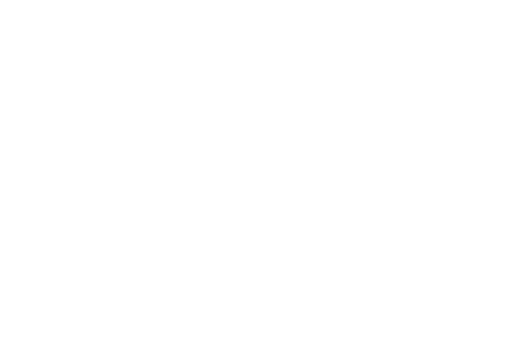
t = 0.00 s
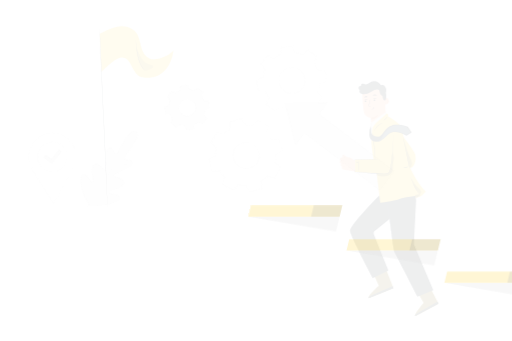
t = 0.15 s
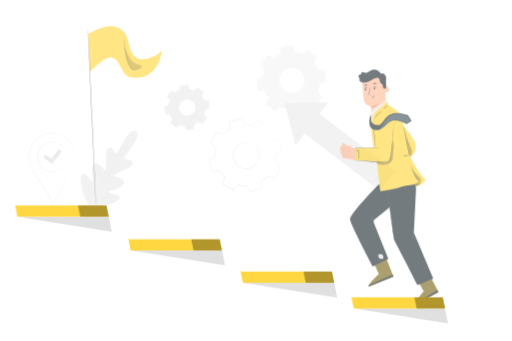
t = 0.45 s
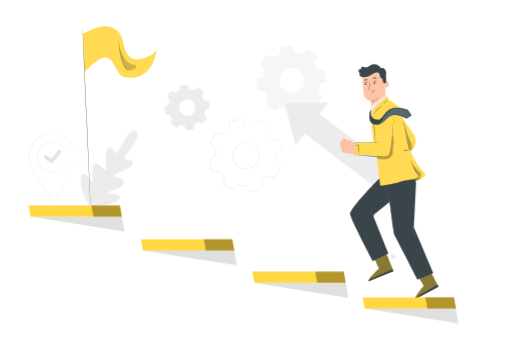
t = 0.60 s
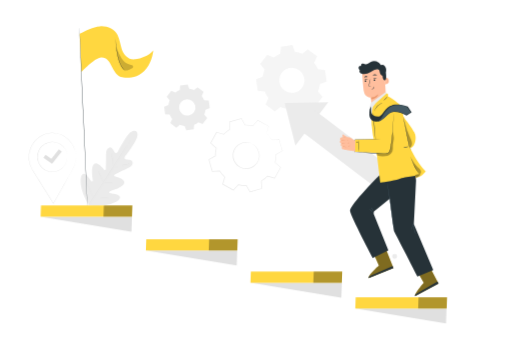
t = 0.80 s
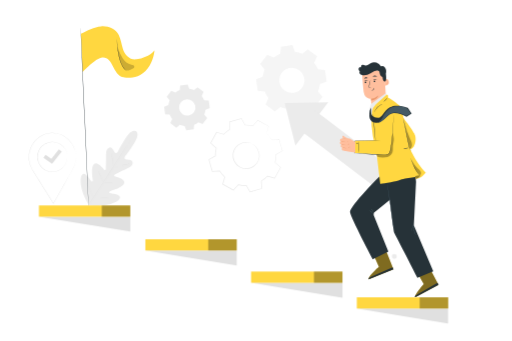
t = 1.00 s

The animated SVG that drew these frames (rendered in a browser with its animation timeline set to each time). Animation: 4 CSS @keyframes rules; one cycle of 1.00 s.

<svg class="animated" id="freepik_stories-in-progress" xmlns="http://www.w3.org/2000/svg" viewBox="0 0 750 500" version="1.1" xmlns:xlink="http://www.w3.org/1999/xlink" xmlns:svgjs="http://svgjs.com/svgjs"><style>svg#freepik_stories-in-progress:not(.animated) .animable {opacity: 0;}svg#freepik_stories-in-progress.animated #freepik--background-complete--inject-82 {animation: 1s 1 forwards cubic-bezier(.36,-0.01,.5,1.38) fadeIn;animation-delay: 0s;}svg#freepik_stories-in-progress.animated #freepik--Character--inject-82 {animation: 1s 1 forwards cubic-bezier(.36,-0.01,.5,1.38) slideUp;animation-delay: 0s;}svg#freepik_stories-in-progress.animated #freepik--Flag--inject-82 {animation: 1s 1 forwards cubic-bezier(.36,-0.01,.5,1.38) slideRight;animation-delay: 0s;}svg#freepik_stories-in-progress.animated #freepik--Stairs--inject-82 {animation: 1s 1 forwards cubic-bezier(.36,-0.01,.5,1.38) lightSpeedRight;animation-delay: 0s;}            @keyframes fadeIn {                0% {                    opacity: 0;                }                100% {                    opacity: 1;                }            }                    @keyframes slideUp {                0% {                    opacity: 0;                    transform: translateY(30px);                }                100% {                    opacity: 1;                    transform: inherit;                }            }                    @keyframes slideRight {                0% {                    opacity: 0;                    transform: translateX(30px);                }                100% {                    opacity: 1;                    transform: translateX(0);                }            }                    @keyframes lightSpeedRight {              from {                transform: translate3d(50%, 0, 0) skewX(-20deg);                opacity: 0;              }              60% {                transform: skewX(10deg);                opacity: 1;              }              80% {                transform: skewX(-2deg);              }              to {                opacity: 1;                transform: translate3d(0, 0, 0);              }            }        </style><g id="freepik--background-complete--inject-82" class="animable animator-active" style="transform-origin: 310.182px 184.635px;"><path d="M199,192.3s-5.6-4.58-14.38,9-12.41,21.61-12.41,21.61-2.24,2.81-4.1.63-4.13-8.05-7.74-7.4-5.37,4.61-5.28,10.65-.23,19.3-.26,20.49-.87,2.83-2.38,1.55-9.78-12.63-14.93-8.38-2.15,21-1.86,22.89-.13,2.57-1,2.93-3.32-3.72-5.8-6.85-5.92-6.33-8.68-3.63-4.81,14.86,4.81,35.95l5.1,9.48,10.79.5c23.18-.33,33.3-7.38,34.56-11s-3.1-5.38-7-6.29-8.61-1.34-8.67-2.31.41-1.66,2.2-2.19,18.26-5,19.89-11.47-12.16-9.09-14-9.9-.67-2.29.38-2.82,12.91-6.49,18.41-9,8.37-5.66,7.37-9.33-7.23-3.08-10-3.83-1.19-4-1.19-4,5.68-6.7,14.22-20.46,1.82-16.91,1.82-16.91" style="fill: rgb(235, 235, 235); transform-origin: 159.633px 246.638px;" id="eltlouzch8f3" class="animable"></path><path d="M128.18,303c6.31-10.08,17.82-27.82,27.63-43.09s18.67-29.11,25-39.16l7.52-11.91,2-3.24.54-.84c.12-.19.19-.28.19-.28l-.16.3c-.13.2-.3.49-.51.85l-2,3.27c-1.73,2.84-4.27,6.93-7.43,12-6.31,10.09-15.14,23.94-24.95,39.22s-21.35,33-27.71,43" style="fill: rgb(224, 224, 224); transform-origin: 159.62px 253.8px;" id="elmqhl6elfgxb" class="animable"></path><path d="M163.23,224.49a3.86,3.86,0,0,1,.19.76c.11.49.24,1.2.4,2.08.31,1.76.67,4.2,1,6.91s.65,5.08.88,6.92c.11.83.21,1.53.28,2.1a4,4,0,0,1,.08.77,2.7,2.7,0,0,1-.21-.75c-.1-.49-.23-1.2-.38-2.08-.29-1.77-.63-4.22-1-6.92s-.69-5.07-.93-6.92l-.3-2.09A3,3,0,0,1,163.23,224.49Z" style="fill: rgb(224, 224, 224); transform-origin: 164.635px 234.26px;" id="elq86raxfvs4" class="animable"></path><path d="M167.05,244.32c0-.09,5-1.06,11.18-2.18s11.22-1.94,11.23-1.85-5,1.07-11.17,2.18S167.07,244.41,167.05,244.32Z" style="fill: rgb(224, 224, 224); transform-origin: 178.255px 242.305px;" id="elcelmntc3ovk" class="animable"></path><path d="M150.93,267.1a3.72,3.72,0,0,1,.8,0l2.14.23c1.82.19,4.32.44,7.1.62s5.29.26,7.11.3l2.16,0a2.77,2.77,0,0,1,.79.06,4.61,4.61,0,0,1-.79.07c-.51,0-1.25,0-2.16,0-1.83,0-4.35,0-7.14-.2s-5.29-.46-7.1-.71c-.9-.13-1.63-.24-2.13-.34A4.34,4.34,0,0,1,150.93,267.1Z" style="fill: rgb(224, 224, 224); transform-origin: 160.98px 267.729px;" id="el0z6csorcrf5m" class="animable"></path><path d="M143.53,249.92a3.85,3.85,0,0,1,.35.65l.87,1.8c.71,1.52,1.68,3.64,2.73,6s2,4.49,2.64,6l.76,1.84a2.85,2.85,0,0,1,.24.7,3,3,0,0,1-.36-.65l-.86-1.8c-.71-1.52-1.68-3.64-2.73-6s-2-4.48-2.64-6c-.3-.72-.56-1.34-.76-1.84A2.85,2.85,0,0,1,143.53,249.92Z" style="fill: rgb(224, 224, 224); transform-origin: 147.325px 258.415px;" id="eleixk12hlj6w" class="animable"></path><path d="M126.74,268.23a4.93,4.93,0,0,1,.45.82l1.12,2.31c.92,1.95,2.18,4.65,3.56,7.65s2.59,5.72,3.47,7.7c.41.94.75,1.73,1,2.35a4.81,4.81,0,0,1,.34.88,5,5,0,0,1-.45-.83l-1.12-2.3c-.92-2-2.18-4.66-3.56-7.66s-2.6-5.72-3.47-7.7l-1-2.34A5.54,5.54,0,0,1,126.74,268.23Z" style="fill: rgb(224, 224, 224); transform-origin: 131.71px 279.085px;" id="elmkzxbzp71ea" class="animable"></path><path d="M136.59,289.35a6.44,6.44,0,0,1,1,0l2.73.19c2.31.16,5.5.36,9,.49s6.72.17,9,.18l2.74,0a5.74,5.74,0,0,1,1,0,7,7,0,0,1-1,.09c-.64,0-1.58.07-2.74.09-2.31,0-5.51,0-9-.08s-6.72-.38-9-.59l-2.72-.3A6.34,6.34,0,0,1,136.59,289.35Z" style="fill: rgb(224, 224, 224); transform-origin: 149.325px 289.86px;" id="elzv8f2sjspw" class="animable"></path><path d="M110.91,230.44a28.48,28.48,0,0,1-.28,4.93,35.66,35.66,0,0,1-4.49,13.23l-.1-.18h.21l-.1.18-28,49.67-.17.31-.2-.3-29.6-47.23-1.46-2.33-.23-.36h.43l-.2.36a36.17,36.17,0,0,1-4.46-12.48,33.8,33.8,0,0,1-.45-6.49l.18-3.21c.16-1.06.32-2.11.47-3.16a36.47,36.47,0,0,1,12.09-20.67A35.14,35.14,0,0,1,64.28,197l1.29-.48.64-.24.66-.18,2.61-.68a37.72,37.72,0,0,1,5.22-.63,35.6,35.6,0,0,1,5.07.09c.83.07,1.64.25,2.45.36l1.2.2c.39.08.78.2,1.17.3l2.29.62,2.17.83c.36.14.72.26,1.07.41l1,.51,2,1a35.92,35.92,0,0,1,11.5,10.62,36.55,36.55,0,0,1,5,10.72,31.9,31.9,0,0,1,.88,4.24,22.42,22.42,0,0,1,.34,3.15c0,.84,0,1.49.07,1.95s0,.66,0,.66,0-.23,0-.66-.06-1.1-.11-1.94a24.87,24.87,0,0,0-.38-3.14,33.61,33.61,0,0,0-.92-4.21,36.78,36.78,0,0,0-5-10.62A35.81,35.81,0,0,0,93,199.39l-2-1-1-.49c-.34-.16-.7-.27-1.06-.41l-2.15-.82-2.27-.6c-.38-.1-.76-.22-1.15-.3l-1.19-.19c-.8-.11-1.6-.28-2.42-.35a35,35,0,0,0-5-.07,36.88,36.88,0,0,0-5.16.63l-2.58.68-.65.18-.63.23-1.27.48A34.65,34.65,0,0,0,54.82,203,36,36,0,0,0,42.9,223.47c-.15,1-.31,2.07-.46,3.11s-.12,2.11-.17,3.18a33.83,33.83,0,0,0,.44,6.41,35.88,35.88,0,0,0,4.4,12.31l.21.36h-.41l.2-.36c.46.74,1,1.53,1.45,2.33l29.58,47.26h-.37c11.78-20.72,21.61-38,28.17-49.58l.11.18h-.22l.1-.18a36.31,36.31,0,0,0,4.58-13.13c.23-1.59.29-2.83.35-3.65,0-.41,0-.72,0-.94S110.91,230.44,110.91,230.44Z" style="fill: rgb(224, 224, 224); transform-origin: 76.3693px 246.66px;" id="elu4b42ltxjvo" class="animable"></path><path d="M98.35,230a2,2,0,0,1,0-.35c0-.26,0-.6-.08-1,0-.23,0-.48,0-.76s-.09-.59-.14-.92a17,17,0,0,0-.46-2.25,21.06,21.06,0,0,0-2.42-5.79,21.68,21.68,0,0,0-26-9.31,22.64,22.64,0,0,0-2.83,1.23,23.44,23.44,0,0,0-2.66,1.7,25.42,25.42,0,0,0-2.46,2.09,24.41,24.41,0,0,0-2.13,2.5,21.28,21.28,0,0,0-3.11,6,21.51,21.51,0,0,0,0,13.67,20.62,20.62,0,0,0,3.08,6,24.47,24.47,0,0,0,2.11,2.52,26.69,26.69,0,0,0,2.45,2.1,23.53,23.53,0,0,0,2.66,1.71A22,22,0,0,0,69,250.32a21.75,21.75,0,0,0,26.08-9.18,20.47,20.47,0,0,0,2.45-5.78,15.67,15.67,0,0,0,.47-2.25c0-.33.11-.63.15-.91l0-.77c0-.43.06-.78.08-1a2,2,0,0,1,0-.36,1.63,1.63,0,0,1,0,.36c0,.26,0,.6,0,1l0,.77c0,.28-.08.59-.12.92a17.16,17.16,0,0,1-.43,2.28,20.77,20.77,0,0,1-2.4,5.87,22,22,0,0,1-26.46,9.45,20.5,20.5,0,0,1-5.59-3,24.07,24.07,0,0,1-2.51-2.14A24.46,24.46,0,0,1,58.62,243a21.42,21.42,0,0,1-3.16-6.1,23.93,23.93,0,0,1-1.12-7,23.63,23.63,0,0,1,1.16-7,21.36,21.36,0,0,1,3.18-6.08,25.59,25.59,0,0,1,2.18-2.56,26.43,26.43,0,0,1,2.52-2.12,24.44,24.44,0,0,1,2.72-1.73A22.92,22.92,0,0,1,69,209.21a22,22,0,0,1,26.41,9.58,21.17,21.17,0,0,1,2.37,5.89,15.3,15.3,0,0,1,.41,2.27c0,.34.1.64.12.93s0,.53,0,.76q0,.66,0,1.05A1.88,1.88,0,0,1,98.35,230Z" style="fill: rgb(224, 224, 224); transform-origin: 76.345px 229.984px;" id="elw79ehhlya4g" class="animable"></path><polygon points="76.03 240.23 63.3 231.36 66.4 226.92 74.93 232.87 85.97 218.84 90.22 222.19 76.03 240.23" style="fill: rgb(224, 224, 224); transform-origin: 76.76px 229.535px;" id="el3jplpojuc4g" class="animable"></polygon><path d="M432.08,75.87a42.17,42.17,0,0,1,10.83,2.85l7.95-6.66,13.66,10.4-4.3,9.44a42.51,42.51,0,0,1,5.64,9.67l10.33.91,2.31,17-9.72,3.63A41.72,41.72,0,0,1,465.92,134l6.67,8-10.4,13.67-9.44-4.31a42.15,42.15,0,0,1-9.67,5.64l-.91,10.33-17,2.31-3.63-9.72A42.1,42.1,0,0,1,410.7,157l-8,6.66-13.66-10.4,4.31-9.44a41.94,41.94,0,0,1-5.64-9.67l-10.33-.91-2.31-17,9.71-3.64a42.22,42.22,0,0,1,2.86-10.82L381,93.79l10.39-13.67,9.45,4.31a42.3,42.3,0,0,1,9.67-5.64l.91-10.33,17-2.31,3.63,9.72ZM427,99.33a18.42,18.42,0,1,0,18.5,14.09A18.43,18.43,0,0,0,427,99.33Z" style="fill: rgb(245, 245, 245); fill-rule: evenodd; transform-origin: 426.785px 117.895px;" id="eltiwei7gvufl" class="animable"></path><path d="M277.15,130.26a27.33,27.33,0,0,1,7,1.86l5.16-4.33,8.87,6.75-2.79,6.13a27.46,27.46,0,0,1,3.66,6.28l6.71.59,1.49,11-6.3,2.36a27.52,27.52,0,0,1-1.86,7l4.33,5.16L296.69,182l-6.13-2.79a27.21,27.21,0,0,1-6.28,3.65l-.59,6.71-11,1.5-2.36-6.31a27.1,27.1,0,0,1-7-1.85l-5.16,4.33-8.87-6.75,2.8-6.13a27.1,27.1,0,0,1-3.66-6.28l-6.71-.59-1.5-11.05,6.31-2.35a27.28,27.28,0,0,1,1.85-7L244,141.9l6.75-8.87,6.13,2.79a27.54,27.54,0,0,1,6.27-3.66l.59-6.71L274.79,124l2.36,6.3Zm-3.32,15.23a12,12,0,1,0,12,9.15A12,12,0,0,0,273.83,145.49Z" style="fill: rgb(235, 235, 235); fill-rule: evenodd; transform-origin: 273.74px 157.535px;" id="el14oi0iuu2qh" class="animable"></path><path d="M369.82,211a14.57,14.57,0,0,1,4,2.64A19.26,19.26,0,0,1,380,225a19.52,19.52,0,0,1-.68,9.06,19.84,19.84,0,0,1-5.71,8.74,18.46,18.46,0,0,1-4.77,3.12,18.65,18.65,0,0,1-5.71,1.67,19.7,19.7,0,0,1-20.59-11.29,18.49,18.49,0,0,1-1.67-5.71,18.81,18.81,0,0,1,.07-5.71,19.91,19.91,0,0,1,4.3-9.51,19.48,19.48,0,0,1,7.28-5.44,19.26,19.26,0,0,1,12.93-.9,14.69,14.69,0,0,1,4.37,2c-.06.12-1.53-.79-4.48-1.53a19.26,19.26,0,0,0-12.5,1.19A18.72,18.72,0,0,0,346,216a19,19,0,0,0-4,9.08,18.85,18.85,0,0,0,1.57,10.8A18.71,18.71,0,0,0,363,246.53a17.59,17.59,0,0,0,5.41-1.56,17.26,17.26,0,0,0,4.54-2.93,18.89,18.89,0,0,0,6.3-16.91A19.31,19.31,0,0,0,373.52,214C371.31,211.86,369.74,211.11,369.82,211Z" style="fill: rgb(235, 235, 235); transform-origin: 360.467px 228.044px;" id="elnf9vjcq72g" class="animable"></path><path d="M390.44,195.42a5.84,5.84,0,0,1,.15-.66c.13-.49.3-1.15.52-2l2.16-7.85.08.2-15.84-8.57.34-.06-7.17,8.18-.13.15-.19-.05a44.39,44.39,0,0,0-11.59-1.23h-.22l-.11-.19c-1.65-3-3.44-6.17-5.31-9.51l.46.19-17.28,5.08.31-.45c.22,3.37.45,7.07.69,10.87l0,.28-.24.14a43.57,43.57,0,0,0-9,7.28l-.2.21-.28-.08-10.47-3,.57-.23L309,210l-.11-.64,8.15,7.21.24.21-.07.31A43.4,43.4,0,0,0,316,228.57v.32l-.29.16-9.52,5.29.26-.63L311.49,251l-.56-.39,10.86-.67.34,0,.17.29a43.68,43.68,0,0,0,7.25,9h0c.07.25-.14-.55.16.56h0v.06l0,.08,0,.17-.1.33-.19.65-.37,1.32-.76,2.62c-.5,1.75-1,3.49-1.49,5.22l-.27-.64,15.79,8.67-.67.11,7.21-8.14L349,270l.32.08a43.91,43.91,0,0,0,11.53,1.27h.33l.15.28q2.69,4.83,5.28,9.53l-.61-.25,17.29-5-.36.52c-.22-3.68-.44-7.31-.65-10.86l0-.31.26-.15a43.66,43.66,0,0,0,9.07-7.25l.2-.21.28.08,10.45,3-.53.22,8.7-15.77.09.52-8.13-7.23-.18-.16.05-.23a43.57,43.57,0,0,0,1.3-11.57v-.22l.19-.11,9.53-5.25-.15.38c-1.92-6.71-3.56-12.42-5-17.31l.26.17-10.87.6h-.11l-.06-.09a44.63,44.63,0,0,0-5.22-7.11l-1.48-1.6a5.22,5.22,0,0,1-.49-.54,5,5,0,0,1,.55.47c.36.33.89.83,1.56,1.54a42.72,42.72,0,0,1,5.39,7.06l-.16-.09,10.86-.73.19,0,.06.2c1.45,4.88,3.14,10.58,5.12,17.27l.07.25-.23.12-9.5,5.32.19-.33a44.55,44.55,0,0,1-1.25,11.78l-.13-.4,8.17,7.2.26.22-.17.3-8.63,15.81-.18.32-.35-.1-10.47-3,.48-.13a44.41,44.41,0,0,1-9.25,7.44l.24-.45q.33,5.33.68,10.86l0,.41-.39.11-17.28,5.06-.41.12-.2-.37-5.29-9.52.48.28a44.82,44.82,0,0,1-11.82-1.28l.54-.17-7.21,8.15-.29.33-.38-.21-15.8-8.66-.39-.21.13-.43q.74-2.59,1.49-5.21l.75-2.63.38-1.31.19-.66.09-.33.05-.16,0-.09v-.06h0c.3,1.11.08.31.15.55h0a44.69,44.69,0,0,1-7.43-9.27l.51.27-10.87.66-.44,0-.12-.42-5-17.29-.12-.42.38-.21,9.52-5.27-.27.48a44.53,44.53,0,0,1,1.29-11.81l.17.52c-2.83-2.51-5.61-5-8.15-7.22l-.3-.28.19-.36,8.69-15.78.19-.35.38.11,10.45,3-.48.13a45.29,45.29,0,0,1,9.27-7.41l-.22.42c-.22-3.79-.44-7.5-.64-10.86l0-.35.34-.1,17.3-5,.3-.09.15.28c1.85,3.34,3.62,6.56,5.26,9.53l-.33-.18a44.21,44.21,0,0,1,11.76,1.32l-.32.1,7.24-8.12.15-.17.2.11,15.74,8.75.13.07,0,.14c-1,3.35-1.78,5.94-2.32,7.73l-.61,2A4.05,4.05,0,0,1,390.44,195.42Z" style="fill: rgb(235, 235, 235); transform-origin: 359.67px 227.615px;" id="el26vtfkl06ao" class="animable"></path><polygon points="432.78 213.5 417.09 151.1 480.94 150.04 432.78 213.5" style="fill: rgb(235, 235, 235); transform-origin: 449.015px 181.77px;" id="el5b0x4y50hpk" class="animable"></polygon><g id="elpdyga3zq2sa"><rect x="491.02" y="147.6" width="36.28" height="146.72" style="fill: rgb(235, 235, 235); transform-origin: 509.16px 220.96px; transform: rotate(-52.81deg);" class="animable" id="el5qygw3nln96"></rect></g></g><g id="freepik--Character--inject-82" class="animable" style="transform-origin: 570.215px 263.683px;"><path d="M547,373l8.11,18.39s-16,14.42-14.8,18l36.22-14.45-11.46-29.17Z" style="fill: #FFD740; transform-origin: 558.388px 387.58px;" id="elta838odv9mm" class="animable"></path><g id="elermji4vp6jt"><path d="M547,373l8.11,18.39s-16,14.42-14.8,18l36.22-14.45-11.46-29.17Z" style="opacity: 0.5; transform-origin: 558.388px 387.58px;" class="animable" id="elhohl789mjop"></path></g><path d="M576.53,394.93,575.26,392,541,407s-1.33,1.34-.7,2.41Z" style="fill: rgb(38, 50, 56); transform-origin: 558.33px 400.705px;" id="elbtxuzt43m3" class="animable"></path><path d="M610.78,399.07l10.16,17.35S606.72,432.56,608.28,436l34.34-18.48L627.91,389.8Z" style="fill: #FFD740; transform-origin: 625.39px 412.9px;" id="elpb0x6lxa3nt" class="animable"></path><g id="elub87x0plg3"><path d="M610.78,399.07l10.16,17.35S606.72,432.56,608.28,436l34.34-18.48L627.91,389.8Z" style="opacity: 0.5; transform-origin: 625.39px 412.9px;" class="animable" id="eld7s0gqul3ab"></path></g><path d="M642.62,417.47,641,414.74,608.7,433.48s-1.17,1.49-.42,2.47Z" style="fill: rgb(38, 50, 56); transform-origin: 625.325px 425.345px;" id="elr0smw2ushb" class="animable"></path><path d="M566.48,155.77l-22.26,1.74-.74-12.46s-9-.13-10.32-8.9S530.5,107,530.5,107h0a30.83,30.83,0,0,1,31.22-.45l1.44.82Z" style="fill: rgb(255, 190, 157); transform-origin: 548.49px 130.019px;" id="el3qfk439apcr" class="animable"></path><path d="M543.45,144.92a20.65,20.65,0,0,0,11-4.86s-1.94,6.9-10.82,7.34Z" style="fill: rgb(235, 153, 110); transform-origin: 548.95px 143.73px;" id="el8rkp2ahbo4i" class="animable"></path><path d="M563.36,116.61c.14-.09,5.79-2.64,6.44,3.4s-5.54,5.44-5.57,5.27S563.36,116.61,563.36,116.61Z" style="fill: rgb(255, 190, 157); transform-origin: 566.604px 120.69px;" id="el5xt6cee7dm5" class="animable"></path><path d="M565.83,122.79s.11.06.3.13a1.05,1.05,0,0,0,.78-.07,2.62,2.62,0,0,0,1-2.47,3.43,3.43,0,0,0-.45-1.47,1.23,1.23,0,0,0-.88-.72.54.54,0,0,0-.59.36c-.06.17,0,.29,0,.3s-.14-.08-.12-.34a.66.66,0,0,1,.2-.4.75.75,0,0,1,.56-.22,1.5,1.5,0,0,1,1.2.82,3.59,3.59,0,0,1,.55,1.64,2.75,2.75,0,0,1-1.26,2.77,1.11,1.11,0,0,1-1-.05C565.85,122.94,565.81,122.81,565.83,122.79Z" style="fill: rgb(235, 153, 110); transform-origin: 567.12px 120.552px;" id="elrtctvhsgio" class="animable"></path><path d="M534.29,120.8a1.27,1.27,0,0,0,1.39,1.09,1.2,1.2,0,0,0,1.13-1.31,1.26,1.26,0,0,0-1.38-1.1A1.22,1.22,0,0,0,534.29,120.8Z" style="fill: rgb(38, 50, 56); transform-origin: 535.55px 120.685px;" id="elhoq0mobloew" class="animable"></path><path d="M533.9,119.12c.18.14,1-.7,2.38-.88s2.44.35,2.56.16-.14-.36-.61-.61a3.53,3.53,0,0,0-2.08-.33,3.38,3.38,0,0,0-1.87.9C533.91,118.74,533.82,119.06,533.9,119.12Z" style="fill: rgb(38, 50, 56); transform-origin: 536.371px 118.279px;" id="elcrledno9vlm" class="animable"></path><path d="M547.42,119.28a1.27,1.27,0,0,0,1.39,1.09,1.21,1.21,0,0,0,1.13-1.31,1.27,1.27,0,0,0-1.38-1.1A1.22,1.22,0,0,0,547.42,119.28Z" style="fill: rgb(38, 50, 56); transform-origin: 548.68px 119.166px;" id="el8ihrfjcktqt" class="animable"></path><path d="M547.21,117.5c.18.15,1-.69,2.38-.88s2.43.35,2.56.17-.14-.36-.62-.61a3.42,3.42,0,0,0-2.07-.34,3.35,3.35,0,0,0-1.87.91C547.22,117.13,547.12,117.44,547.21,117.5Z" style="fill: rgb(38, 50, 56); transform-origin: 549.681px 116.66px;" id="el73g7v54egt" class="animable"></path><path d="M543.72,128.2a9.7,9.7,0,0,0-2.25-.08c-.35,0-.69,0-.78-.24a1.74,1.74,0,0,1,.09-1c.2-.88.42-1.81.65-2.77a45.26,45.26,0,0,0,1.32-7.19,45.73,45.73,0,0,0-1.9,7.06l-.6,2.78a2,2,0,0,0,0,1.38.86.86,0,0,0,.64.42,1.93,1.93,0,0,0,.59,0A8.93,8.93,0,0,0,543.72,128.2Z" style="fill: rgb(38, 50, 56); transform-origin: 541.924px 122.751px;" id="eleg1c18l90aq" class="animable"></path><path d="M547.82,128.58c-.22,0,0,1.48-1.13,2.7s-2.69,1.27-2.67,1.48.39.24,1.05.16a3.68,3.68,0,0,0,2.24-1.15,3.18,3.18,0,0,0,.85-2.25C548.13,128.9,547.92,128.56,547.82,128.58Z" style="fill: rgb(38, 50, 56); transform-origin: 546.09px 130.77px;" id="elzr0iecsdd7" class="animable"></path><path d="M546.11,112.26c.19.35,1.51,0,3.12,0s3,.22,3.12-.14c.07-.17-.2-.49-.77-.77a5.17,5.17,0,0,0-2.39-.48,5.31,5.31,0,0,0-2.36.62C546.29,111.77,546,112.1,546.11,112.26Z" style="fill: rgb(38, 50, 56); transform-origin: 549.224px 111.641px;" id="el6ubqbfam7ei" class="animable"></path><path d="M533.85,115.14c.28.27,1.17-.17,2.28-.35s2.1-.08,2.27-.43c.07-.17-.12-.46-.57-.69a3.23,3.23,0,0,0-1.93-.24,3.14,3.14,0,0,0-1.74.87C533.81,114.67,533.72,115,533.85,115.14Z" style="fill: rgb(38, 50, 56); transform-origin: 536.104px 114.301px;" id="elsuyqar4el8" class="animable"></path><path d="M525.44,102.05a3.32,3.32,0,0,1,.79-3.07,2.33,2.33,0,0,1,3-.19,2.72,2.72,0,0,1,1.85-3.58c1.42-.29,2.8.62,4.24.8a6.56,6.56,0,0,0,4-1.05c1.23-.7,2.34-1.6,3.59-2.26a11.34,11.34,0,0,1,15.29,4.57,5,5,0,0,1,5.57,1.26,8.27,8.27,0,0,1,2.07,5.59,18.75,18.75,0,0,1-.45,4.08c0,.11,0,.22.05.34.59,4.84.84,10.59-1.21,10.91-3.59.56-3.68-6.33-3.68-6.33-4.65-1.08-3.94-7.92-5.18-8.76s-3.88-2.85-12.44,3.16a18.07,18.07,0,0,1-10.78,2.73l-.24,0h-.06l-.08,0a8.42,8.42,0,0,1-2.5-.67,4.74,4.74,0,0,1-2.26-1.9,2.59,2.59,0,0,1,.12-2.82A5.71,5.71,0,0,1,525.44,102.05Z" style="fill: rgb(38, 50, 56); transform-origin: 545.6px 105.424px;" id="elc7yhu00yiyu" class="animable"></path><polygon points="543.45 152.68 544.44 187.56 566.14 140.85 565.6 136.52 543.45 152.68" style="fill: rgb(235, 235, 235); transform-origin: 554.795px 162.04px;" id="eliy78td48lk" class="animable"></polygon><path d="M557.84,256.93c-.79.26-46,45.95-45,54.16s33.17,69,33.17,69l23-11.31-21.53-53.28.28-3.31,26.31-21.55L572.66,256Z" style="fill: rgb(38, 50, 56); transform-origin: 543.447px 318.045px;" id="elnixpvuhla2e" class="animable"></path><path d="M567.58,265.94c.53.79,8.35,72.57,10.45,76.28s33.52,65,33.52,65l23.33-9.4L606.4,330.47l3.24-63.74-1.75-18L572.66,256Z" style="fill: rgb(38, 50, 56); transform-origin: 601.23px 327.975px;" id="eldar8wtpyui" class="animable"></path><path d="M577.62,341a3.5,3.5,0,0,1-.15-.72c-.09-.52-.2-1.21-.34-2.07-.28-1.86-.68-4.45-1.16-7.63-.93-6.51-2.21-15.4-3.63-25.22s-2.58-18.74-3.48-25.24c-.41-3.2-.75-5.8-1-7.66l-.24-2.09a3.61,3.61,0,0,1,0-.73s.06.25.15.72.2,1.21.34,2.07l1.15,7.64c.94,6.5,2.22,15.39,3.63,25.22s2.59,18.73,3.48,25.24c.42,3.19.76,5.79,1,7.65.1.87.19,1.57.25,2.09A3.65,3.65,0,0,1,577.62,341Z" style="fill: rgb(69, 90, 100); transform-origin: 572.62px 305.32px;" id="eltignv2ye4o" class="animable"></path><path d="M605.81,328.41a35.3,35.3,0,0,1-1.36,5.69,34.31,34.31,0,0,1-1.84,5.55A35,35,0,0,1,604,334,33.19,33.19,0,0,1,605.81,328.41Z" style="fill: rgb(69, 90, 100); transform-origin: 604.21px 334.03px;" id="eltuhtah6h53g" class="animable"></path><path d="M609.34,344.67a6.56,6.56,0,0,1-1.28-1.77,17.53,17.53,0,0,1-2.17-10.2,6.43,6.43,0,0,1,.44-2.13,22.8,22.8,0,0,0,3,14.1Z" style="fill: rgb(69, 90, 100); transform-origin: 607.578px 337.62px;" id="eluyycqaqyoca" class="animable"></path><path d="M540,307.75a12.26,12.26,0,0,1,6.45,5.88c-.12.08-1.24-1.55-3-3.16S539.89,307.88,540,307.75Z" style="fill: rgb(69, 90, 100); transform-origin: 543.223px 310.691px;" id="eloahz7j92ak" class="animable"></path><path d="M543.5,305.63a6.94,6.94,0,0,1,2.22,2.52,7,7,0,0,1,1.27,3.12,30,30,0,0,1-1.69-2.86A30,30,0,0,1,543.5,305.63Z" style="fill: rgb(69, 90, 100); transform-origin: 545.245px 308.45px;" id="elfvsnt732rfs" class="animable"></path><path d="M546.62,200.91l5.77,28.66,4.7,40s19.38-2.71,27.64-5.32c9.58-3,30.42-5.62,30.42-5.62l-3.52,3.48c7.46-2.09,12.21-9.2,12.21-9.2C611,241,600,216.44,600,216.44l-9.77-48.52s-1.48-6.84-2.38-9.89-15.73-12.86-17.79-14.1l-1.29-.61-.41-3.89-1.53-.92L550.79,153.1A17.35,17.35,0,0,0,545.2,164a125,125,0,0,0-.7,18.25C544.69,188,546.62,200.91,546.62,200.91Z" style="fill: #FFD740; transform-origin: 584.132px 204.04px;" id="eltt4imotxy8i" class="animable"></path><path d="M557.64,151.28s-8.48,4.55-9.95,8.41,2.9,46.18,2.9,46.18l-30.47.58L520,224.6s48.39,3.83,50.28,1.21c2.54-3.54,5.5-36.61,5.5-36.61l1.1-23.8S574.11,147.26,557.64,151.28Z" style="fill: #FFD740; transform-origin: 548.44px 188.713px;" id="el2rhskktn4uj" class="animable"></path><g id="elgwtvorkwqqp"><g style="opacity: 0.3; transform-origin: 564.476px 212.913px;" class="animable" id="elfjtn6656i2n"><path d="M552.39,229.57a29.26,29.26,0,0,0,12.2,1.13c4.29-.39,8.66-2.74,10.28-6.74,1.24-3.05.72-6.5.91-9.79.17-2.87.87-5.67,1.31-8.5s-1-8-2-10.75c0,0-1.08,19.64-4.16,27.89a6.62,6.62,0,0,1-1.88,3c-1.09.88-2.59,1-4,1.1-3.89.41-13.27-.27-13.27-.27" id="eld372syi9ol9" class="animable" style="transform-origin: 564.476px 212.913px;"></path></g></g><path d="M576.86,168a2.5,2.5,0,0,1,0,.44c0,.3,0,.72-.05,1.26,0,1.14-.13,2.77-.23,4.86s-.25,4.7-.41,7.69-.28,6.42-.65,10.18-.72,7.88-1.19,12.3-1,9.14-1.85,14.07a29.8,29.8,0,0,1-.84,3.73,7.32,7.32,0,0,1-2.2,3.3,5.57,5.57,0,0,1-3.79,1.35c-1.34,0-2.69,0-4,0-5.44-.14-11.06-.41-16.82-.73-8.65-.47-17-1-24.77-1.56l-.22,0v-.22c0-6.45.07-12.52.11-18.13v-.21h.21l29.41-.63,8.22-.14,2.17,0c.49,0,.74,0,.74,0s-.25,0-.74.05l-2.16.09-8.23.26-29.4.81.21-.21c0,5.6,0,11.67-.06,18.12l-.23-.24c7.79.53,16.13,1.07,24.77,1.54,5.75.31,11.37.6,16.8.74,1.36,0,2.7.05,4,0a5.06,5.06,0,0,0,3.5-1.23,6.79,6.79,0,0,0,2.05-3.08,30.29,30.29,0,0,0,.83-3.66c.85-4.91,1.39-9.63,1.9-14s.9-8.52,1.25-12.28.52-7.18.72-10.17.36-5.56.49-7.68.25-3.72.33-4.85c0-.54.07-1,.1-1.27A2.14,2.14,0,0,1,576.86,168Z" style="fill: rgb(38, 50, 56); transform-origin: 548.355px 197.591px;" id="elq3p8pknke5b" class="animable"></path><path d="M526,224.33a77.67,77.67,0,0,1-.21-8.8,77.84,77.84,0,0,1,.3-8.8,77.67,77.67,0,0,1,.21,8.8A77.84,77.84,0,0,1,526,224.33Z" style="fill: rgb(38, 50, 56); transform-origin: 526.045px 215.53px;" id="el2wnik8kscr6" class="animable"></path><path d="M522.78,209.49c-.06,0,.24-.38.82-.18a.93.93,0,0,1,.62.8,1.07,1.07,0,0,1-1.84.86,1,1,0,0,1-.3-.95c.14-.58.54-.7.55-.64s-.19.27-.2.68a.73.73,0,0,0,.25.57.7.7,0,0,0,.71.11.68.68,0,0,0,.37-.6.6.6,0,0,0-.31-.51C523.1,209.42,522.81,209.55,522.78,209.49Z" style="fill: rgb(38, 50, 56); transform-origin: 523.142px 210.278px;" id="ele1y0prjn26f" class="animable"></path><path d="M590.38,172.08s15.86,20.73,17.79,26.37.44,13.76-2.79,17.64-5.83,2.3-5.83,2.3Z" style="fill: #FFD740; transform-origin: 599.705px 195.394px;" id="el9ub759cldn" class="animable"></path><path d="M599,216.73a17.46,17.46,0,0,1-4,.93,16.56,16.56,0,0,1-4.06.44,17.28,17.28,0,0,1,4-.93A16.56,16.56,0,0,1,599,216.73Z" style="fill: rgb(38, 50, 56); transform-origin: 594.97px 217.415px;" id="elvgcpsd3zkur" class="animable"></path><path d="M602,232a5.93,5.93,0,0,1,.43,1.09c.24.72.6,1.74,1.07,3a90,90,0,0,0,4.26,9.61,102.56,102.56,0,0,0,5.32,9.06c.74,1.13,1.35,2,1.78,2.65a5.1,5.1,0,0,1,.62,1,5.24,5.24,0,0,1-.78-.88c-.47-.59-1.13-1.46-1.91-2.57a78.07,78.07,0,0,1-5.48-9,70.15,70.15,0,0,1-4.14-9.72c-.43-1.28-.75-2.33-.93-3.06A4.56,4.56,0,0,1,602,232Z" style="fill: rgb(38, 50, 56); transform-origin: 608.74px 245.205px;" id="el5fummmazuo" class="animable"></path><g id="elx3ll0bzumt"><g style="opacity: 0.3; transform-origin: 610.025px 245.56px;" class="animable" id="elt7ir8hfeqj"><path d="M603.1,234.46c2.52,4.48,5.1,9,8.92,12.47a22.84,22.84,0,0,1,3.9,3.77c1,1.49,1.47,3.57.49,5.1a1.58,1.58,0,0,1-1.58.85,2,2,0,0,1-1-.84,61.74,61.74,0,0,1-10.53-20.66" id="elwvrmz3qqueo" class="animable" style="transform-origin: 610.025px 245.56px;"></path></g></g><g id="elixldlwaqum"><g style="opacity: 0.3; transform-origin: 597.7px 196.78px;" class="animable" id="elyof3io3iyro"><path d="M601,218.31c2.17-1.56,2.93-4.52,2.61-7.18s-1.54-5.1-2.63-7.53A123.35,123.35,0,0,1,593.27,181l-1.55-5.75,7.84,41Z" id="elwlbjdrzbalj" class="animable" style="transform-origin: 597.7px 196.78px;"></path></g></g><path d="M561.77,149.44a32.6,32.6,0,0,1,3-2.95,34.47,34.47,0,0,1,3-3,12.16,12.16,0,0,1-2.6,3.31A11.69,11.69,0,0,1,561.77,149.44Z" style="fill: rgb(38, 50, 56); transform-origin: 564.77px 146.465px;" id="el0jdr7i6wwn5" class="animable"></path><path d="M560.17,153c0,.09-.92.37-2.32,1.06a18.4,18.4,0,0,0-8.41,8.52c-.68,1.41-1,2.35-1,2.33a2.06,2.06,0,0,1,.11-.69,12.38,12.38,0,0,1,.6-1.79,16.58,16.58,0,0,1,8.59-8.69,12.06,12.06,0,0,1,1.78-.62A2,2,0,0,1,560.17,153Z" style="fill: rgb(38, 50, 56); transform-origin: 554.305px 158.955px;" id="ell022ft3ux5o" class="animable"></path><path d="M602.74,222.44a1.76,1.76,0,0,1-.25-.4l-.63-1.19c-.57-1.11-1.34-2.62-2.29-4.46v0c-1-4.54-2.39-11.16-3.92-18.53C594.23,190.87,593,184.58,592,180l-1-5.43c-.1-.59-.19-1.08-.26-1.48a1.83,1.83,0,0,1-.05-.52,2.52,2.52,0,0,1,.15.5c.09.39.21.88.35,1.47.3,1.34.71,3.16,1.2,5.39,1,4.62,2.3,10.9,3.76,17.83,1.53,7.37,2.87,14,3.76,18.57v0c.89,1.87,1.61,3.4,2.14,4.53l.56,1.23A1.89,1.89,0,0,1,602.74,222.44Z" style="fill: rgb(38, 50, 56); transform-origin: 596.714px 197.505px;" id="eluzbfqzyoshg" class="animable"></path><path d="M550.07,205.86a8,8,0,0,1-.24-1.5c-.11-1.06-.26-2.45-.44-4.12-.36-3.47-.82-8.28-1.29-13.58s-.87-10.12-1.14-13.61c-.12-1.67-.21-3.06-.29-4.12a8.37,8.37,0,0,1,0-1.52,10.19,10.19,0,0,1,.23,1.5c.11,1.06.26,2.45.45,4.12.35,3.47.81,8.27,1.28,13.58s.87,10.12,1.14,13.6c.12,1.67.21,3.06.29,4.13A10.93,10.93,0,0,1,550.07,205.86Z" style="fill: rgb(38, 50, 56); transform-origin: 548.364px 186.635px;" id="ela1pj4qwcj55" class="animable"></path><path d="M520.51,208.57s-6.58-5-8.18-5.29c-1.23-.23-8.56-.1-11.93,0a2.4,2.4,0,0,0-2.42,2.34,1,1,0,0,0,0,.24,2.17,2.17,0,0,0,1.6,1.66,2.55,2.55,0,0,0-1.77,2.41c0,1.9,2.27,2.3,2.27,2.3l-.33.3a2.27,2.27,0,0,0,1.12,3.81l1,.24a2.24,2.24,0,0,0-1.39,1.89c0,2.5,5.68,3,5.68,3s13.93,2.21,14.23,2.11S520.51,208.57,520.51,208.57Z" style="fill: rgb(255, 190, 157); transform-origin: 509.187px 213.368px;" id="elc5r7n27f2ij" class="animable"></path><path d="M501.69,200.28c.06.83.26,2.59,1.66,3.38l7.77-.3s-5.78-2-6.61-3a6.05,6.05,0,0,0-1.11-1.09A1.1,1.1,0,0,0,501.69,200.28Z" style="fill: rgb(255, 190, 157); transform-origin: 506.403px 201.371px;" id="el7heq8bqz0m8" class="animable"></path><path d="M507.46,203.28a11,11,0,0,1-3.54.25,13.73,13.73,0,0,1-3.54-.25,11.9,11.9,0,0,1,3.55-.25A14.67,14.67,0,0,1,507.46,203.28Z" style="fill: rgb(235, 153, 110); transform-origin: 503.92px 203.284px;" id="elzxcj8ukcu6" class="animable"></path><path d="M505.72,207.62a7.35,7.35,0,0,1-3.06.31,7.23,7.23,0,0,1-3-.53,14.14,14.14,0,0,1,3.05,0A13.4,13.4,0,0,1,505.72,207.62Z" style="fill: rgb(235, 153, 110); transform-origin: 502.69px 207.646px;" id="elkwjhhgobldl" class="animable"></path><path d="M509.67,207.06c.12.08,0,.5-.47.78s-.89.25-.9.11.28-.31.62-.53S509.55,207,509.67,207.06Z" style="fill: rgb(235, 153, 110); transform-origin: 509.007px 207.552px;" id="elilyea2ykrxb" class="animable"></path><path d="M506.57,212.54a22.39,22.39,0,0,1-6.67-.22,11.1,11.1,0,0,1,3.35-.15A11.27,11.27,0,0,1,506.57,212.54Z" style="fill: rgb(235, 153, 110); transform-origin: 503.235px 212.399px;" id="eljujssuiz5mn" class="animable"></path><path d="M511,210.46c.06,0,.18.14.22.44a1.58,1.58,0,0,1-1.36,1.73c-.3,0-.48,0-.48-.11s.67-.22,1.11-.79S510.88,210.49,511,210.46Z" style="fill: rgb(235, 153, 110); transform-origin: 510.304px 211.545px;" id="elio23oe3dvs" class="animable"></path><path d="M507.75,217.35a9.31,9.31,0,0,1-3-.12,9.12,9.12,0,0,1-3-.62,9.31,9.31,0,0,1,3,.12A9.43,9.43,0,0,1,507.75,217.35Z" style="fill: rgb(235, 153, 110); transform-origin: 504.75px 216.98px;" id="elxybyb7w9oho" class="animable"></path><path d="M512.08,214.9c.06,0,.16.16.15.47a1.89,1.89,0,0,1-.42,1c-.56.69-1.2.94-1.27.84s.41-.57.88-1.15S512,214.93,512.08,214.9Z" style="fill: rgb(235, 153, 110); transform-origin: 511.382px 216.066px;" id="ellrqs7hdvuoi" class="animable"></path><path d="M609,262.51a8.85,8.85,0,0,0,6.73-4.24c.16-.27.3-.64.09-.87a.8.8,0,0,0-.59-.18,18.26,18.26,0,0,0-6.38,1.1.87.87,0,0,0-.57.43.85.85,0,0,0,0,.52c.27,1.05.54,2.1.82,3.16" style="fill: #FFD740; transform-origin: 612.083px 259.863px;" id="elg92uugfajxr" class="animable"></path><g id="elyqn0io4o73a"><g style="opacity: 0.4; transform-origin: 612.083px 259.863px;" class="animable" id="elkty2ybwc4r"><path d="M609,262.51a8.85,8.85,0,0,0,6.73-4.24c.16-.27.3-.64.09-.87a.8.8,0,0,0-.59-.18,18.26,18.26,0,0,0-6.38,1.1.87.87,0,0,0-.57.43.85.85,0,0,0,0,.52c.27,1.05.54,2.1.82,3.16" id="el3hsl75tg9ha" class="animable" style="transform-origin: 612.083px 259.863px;"></path></g></g><path d="M543.45,152.68s-3.2,10.73-2.32,10.12,2.79-2.3,2.79-2.3Z" style="fill: rgb(235, 235, 235); transform-origin: 542.448px 157.753px;" id="eloi7alb0r9b" class="animable"></path><path d="M543.63,157.63l-1.74,4.18a5.15,5.15,0,0,0-.34,1.35c-.15,1.17-.31,3.31.38,3.46a2.34,2.34,0,0,0,1.87-.77Z" style="fill: rgb(38, 50, 56); transform-origin: 542.61px 162.127px;" id="elrq4wal8rk5" class="animable"></path><path d="M597.83,158.29s-17.09-6.67-26.56-.78-11.19,15.29-16.83,15.29c-11,0-10.64-7.76-10.64-7.76l-2.34.71c0,1.59-2.54,13,9,14.39s16.46-14.38,26.88-14.39a34.56,34.56,0,0,1,18.33,5.63l7.49-4.73Z" style="fill: rgb(38, 50, 56); transform-origin: 572.191px 167.653px;" id="elypf3fnknul" class="animable"></path><path d="M554,180a16.09,16.09,0,0,0,6.59-7.57c2.66-6.13,8.36-13.12,13.12-14.88s15.77-3,23.38,2l4.87,6.58-6.32,4.11a58.77,58.77,0,0,0-11.15-4.47c-7.86-2.19-12.64.29-17.21,4.61-.28.27-.55.54-.77.8a51.8,51.8,0,0,1-7.24,6.4C557,179.11,555,180,554,180Z" style="fill: rgb(69, 90, 100); transform-origin: 577.98px 168.003px;" id="el3li8qiy2amn" class="animable"></path></g><g id="freepik--Flag--inject-82" class="animable" style="transform-origin: 172.032px 172.196px;"><path d="M200,86.87c-10.14,1.57-17.57-7-19.94-14.53-2.19-7-3.23-14.29-6.3-21-4.3-9.3-15.68-13.6-25.89-12.74s-20.51,6-29.55,10.81l2.5,56s19.67-21,29.13-21.34c15.78-.63,14.92,25.3,30.24,29.13,0,0,21.48,5.82,36-12.93,9.21-11.91,10-26.37,10-26.37S219.13,83.92,200,86.87Z" style="fill: #FFD740; transform-origin: 172.255px 76.2731px;" id="eldbj3a5ircee" class="animable"></path><path d="M117.88,40.17c.14,0,2.9,59.48,6.16,132.85s5.8,132.87,5.66,132.88-2.89-59.47-6.16-132.86S117.74,40.18,117.88,40.17Z" style="fill: rgb(38, 50, 56); transform-origin: 123.79px 173.035px;" id="elag426o1xi3i" class="animable"></path><g id="elkyatvscoys9"><g style="opacity: 0.2; transform-origin: 184.325px 85.9116px;" class="animable" id="eltzrt2sr3x0a"><path d="M172,68.46a68.42,68.42,0,0,0,7.46,16.82c2.92,4.57,7.35,8.42,12.66,9.53a12.48,12.48,0,0,1,2.84.73,2.74,2.74,0,0,1,1.69,2.23c0,1.47-1.47,2.43-2.79,3.08a23.2,23.2,0,0,1-5.83,2.24c-2,.38-3.66.6-5.07-1a28.52,28.52,0,0,1-3.66-4.39c-4.63-7.89-6.92-19.17-7.3-28.09" id="elm7boujbitt" class="animable" style="transform-origin: 184.325px 85.9116px;"></path></g></g><path d="M185.75,104.43s-.16-.07-.45-.26a13.37,13.37,0,0,1-1.21-.89,20.48,20.48,0,0,1-3.74-4.06,31,31,0,0,1-3.75-7.28,80.77,80.77,0,0,1-2.77-9.63,106.78,106.78,0,0,1-2.59-18c-.13-2.32-.15-4.2-.15-5.5,0-.61,0-1.1,0-1.5a2.66,2.66,0,0,1,0-.52,1.81,1.81,0,0,1,.06.52c0,.4,0,.89.06,1.49.06,1.3.13,3.18.31,5.49a119.92,119.92,0,0,0,2.72,17.9A86.15,86.15,0,0,0,177,91.78,32.32,32.32,0,0,0,180.64,99a22.13,22.13,0,0,0,3.57,4.11C185.18,104,185.78,104.4,185.75,104.43Z" style="fill: rgb(38, 50, 56); transform-origin: 178.414px 80.61px;" id="eln13efzziu0l" class="animable"></path></g><g id="freepik--Stairs--inject-82" class="animable" style="transform-origin: 356.78px 387.805px;"><polygon points="56.74 317.72 190.71 339.65 190.71 317.72 56.74 317.72" style="fill: rgb(224, 224, 224); transform-origin: 123.725px 328.685px;" id="elgbmtti03kza" class="animable"></polygon><polygon points="212.82 367.27 346.8 389.2 346.8 367.27 212.82 367.27" style="fill: rgb(224, 224, 224); transform-origin: 279.81px 378.235px;" id="elyfsuohwd5b8" class="animable"></polygon><polygon points="367.83 414.66 501.81 436.59 501.81 414.66 367.83 414.66" style="fill: rgb(224, 224, 224); transform-origin: 434.82px 425.625px;" id="elzuxmoyx87n" class="animable"></polygon><polygon points="522.64 452.38 656.61 474.31 656.61 452.38 522.64 452.38" style="fill: rgb(224, 224, 224); transform-origin: 589.625px 463.345px;" id="elo4jub8hh6d" class="animable"></polygon><rect x="56.74" y="301.3" width="133.97" height="16.43" style="fill: #FFD740; transform-origin: 123.725px 309.515px;" id="el6kv5buocxd9" class="animable"></rect><g id="elipm98wchhzo"><g style="opacity: 0.3; transform-origin: 169.805px 309.515px;" class="animable" id="el7nnyn34tsyh"><rect x="148.9" y="301.3" width="41.81" height="16.43" id="elj685cn7omnq" class="animable" style="transform-origin: 169.805px 309.515px;"></rect></g></g><rect x="212.82" y="350.84" width="133.97" height="16.43" style="fill: #FFD740; transform-origin: 279.805px 359.055px;" id="elogkfh4xjpkq" class="animable"></rect><g id="el93ywhc4zpka"><g style="opacity: 0.3; transform-origin: 325.895px 359.055px;" class="animable" id="elcbckspl45fl"><rect x="304.99" y="350.84" width="41.81" height="16.43" id="eldk6zbf9exlv" class="animable" style="transform-origin: 325.895px 359.055px;"></rect></g></g><rect x="367.84" y="398.23" width="133.97" height="16.43" style="fill: #FFD740; transform-origin: 434.825px 406.445px;" id="el02wa24tkb5sw" class="animable"></rect><g id="el4t20ev3ypzi"><g style="opacity: 0.3; transform-origin: 480.905px 406.445px;" class="animable" id="elx0ut3cjgii"><rect x="460" y="398.23" width="41.81" height="16.43" id="eli54jf5gteg" class="animable" style="transform-origin: 480.905px 406.445px;"></rect></g></g><rect x="522.85" y="435.95" width="133.97" height="16.43" style="fill: #FFD740; transform-origin: 589.835px 444.165px;" id="elrjogub66otn" class="animable"></rect><g id="elco8twti1opp"><g style="opacity: 0.3; transform-origin: 635.915px 444.165px;" class="animable" id="eli8frzcpwdy"><rect x="615.01" y="435.95" width="41.81" height="16.43" id="el93vgu1pbxwl" class="animable" style="transform-origin: 635.915px 444.165px;"></rect></g></g><path d="M574.26,376.16a3.64,3.64,0,1,0,3.64-3.65A3.64,3.64,0,0,0,574.26,376.16Z" style="fill: rgb(235, 235, 235); transform-origin: 577.9px 376.15px;" id="el3xvgl42ov4" class="animable"></path></g><defs>     <filter id="active" height="200%">         <feMorphology in="SourceAlpha" result="DILATED" operator="dilate" radius="2"></feMorphology>                <feFlood flood-color="#32DFEC" flood-opacity="1" result="PINK"></feFlood>        <feComposite in="PINK" in2="DILATED" operator="in" result="OUTLINE"></feComposite>        <feMerge>            <feMergeNode in="OUTLINE"></feMergeNode>            <feMergeNode in="SourceGraphic"></feMergeNode>        </feMerge>    </filter>    <filter id="hover" height="200%">        <feMorphology in="SourceAlpha" result="DILATED" operator="dilate" radius="2"></feMorphology>                <feFlood flood-color="#ff0000" flood-opacity="0.5" result="PINK"></feFlood>        <feComposite in="PINK" in2="DILATED" operator="in" result="OUTLINE"></feComposite>        <feMerge>            <feMergeNode in="OUTLINE"></feMergeNode>            <feMergeNode in="SourceGraphic"></feMergeNode>        </feMerge>            <feColorMatrix type="matrix" values="0   0   0   0   0                0   1   0   0   0                0   0   0   0   0                0   0   0   1   0 "></feColorMatrix>    </filter></defs></svg>